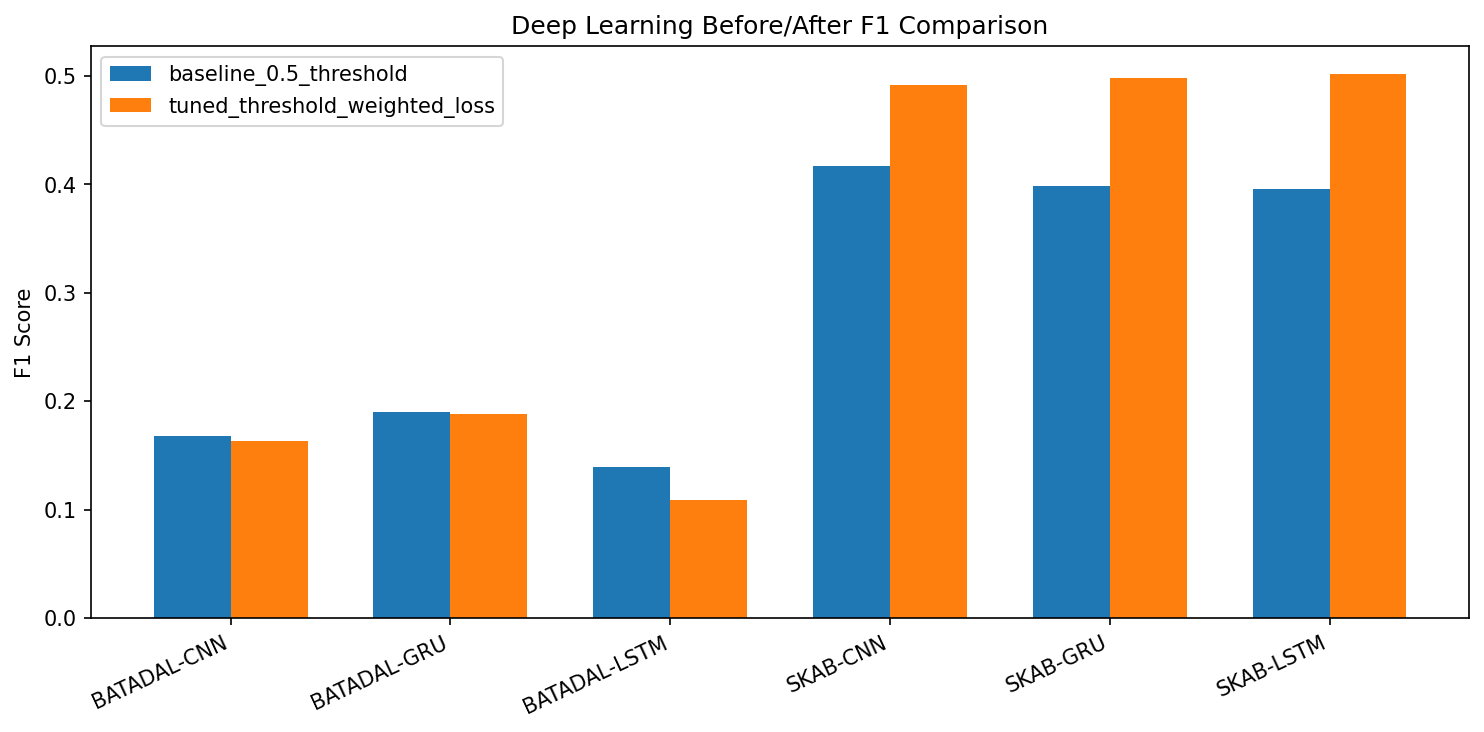

The data file committed next to this chart (first rows):
dataset, model, version, accuracy, precision, recall, f1_score, threshold, pos_weight, loss_name
SKAB, LSTM, baseline_0.5_threshold, 0.7403, 0.7477, 0.4077, 0.5276, 0.5, 1.73, bce
SKAB, LSTM, tuned_threshold_weighted_loss, 0.3558, 0.3558, 1.0, 0.5248, 0.38, 1.73, bce
SKAB, GRU, baseline_0.5_threshold, 0.547, 0.4199, 0.7161, 0.5294, 0.5, 1.73, bce
SKAB, GRU, tuned_threshold_weighted_loss, 0.3832, 0.3658, 1.0, 0.5357, 0.39, 1.73, bce
SKAB, CNN, baseline_0.5_threshold, 0.701, 0.5744, 0.6162, 0.5945, 0.5, 1.73, bce
SKAB, CNN, tuned_threshold_weighted_loss, 0.3558, 0.3558, 1.0, 0.5248, 0.36, 1.73, bce
SKAB, LSTM, baseline_0.5_threshold, 0.6747, 0.5465, 0.5141, 0.5298, 0.5, 1.733, bce
SKAB, LSTM, tuned_threshold_weighted_loss, 0.3565, 0.3565, 1.0, 0.5256, 0.1, 1.733, bce
SKAB, GRU, baseline_0.5_threshold, 0.6629, 0.5265, 0.5403, 0.5333, 0.5, 1.733, bce
SKAB, GRU, tuned_threshold_weighted_loss, 0.3565, 0.3565, 1.0, 0.5256, 0.1, 1.733, bce
SKAB, CNN, baseline_0.5_threshold, 0.6121, 0.4684, 0.6527, 0.5454, 0.5, 1.733, bce
SKAB, CNN, tuned_threshold_weighted_loss, 0.3565, 0.3565, 1.0, 0.5256, 0.1, 1.733, bce
SKAB, LSTM, baseline_0.5_threshold, 0.6327, 0.5067, 0.2049, 0.2918, 0.5, 1.762, bce
SKAB, LSTM, tuned_threshold_weighted_loss, 0.3693, 0.3693, 1.0, 0.5394, 0.43, 1.762, bce
SKAB, GRU, baseline_0.5_threshold, 0.6336, 0.5091, 0.2188, 0.3061, 0.5, 1.762, bce
SKAB, GRU, tuned_threshold_weighted_loss, 0.3693, 0.3693, 1.0, 0.5394, 0.1, 1.762, bce
SKAB, CNN, baseline_0.5_threshold, 0.6269, 0.4898, 0.2471, 0.3285, 0.5, 1.762, bce
SKAB, CNN, tuned_threshold_weighted_loss, 0.3693, 0.3693, 1.0, 0.5394, 0.1, 1.762, bce
SKAB, LSTM, baseline_0.5_threshold, 0.6253, 0.5029, 0.2606, 0.3433, 0.5, 1.776, bce
SKAB, LSTM, tuned_threshold_weighted_loss, 0.3758, 0.3758, 1.0, 0.5463, 0.1, 1.776, bce
SKAB, GRU, baseline_0.5_threshold, 0.5311, 0.4143, 0.5995, 0.49, 0.5, 1.776, bce
SKAB, GRU, tuned_threshold_weighted_loss, 0.4644, 0.4055, 0.9125, 0.5615, 0.45, 1.776, bce
SKAB, CNN, baseline_0.5_threshold, 0.6163, 0.4896, 0.4982, 0.4939, 0.5, 1.776, bce
SKAB, CNN, tuned_threshold_weighted_loss, 0.4696, 0.4059, 0.8866, 0.5568, 0.41, 1.776, bce
SKAB, LSTM, baseline_0.5_threshold, 0.5673, 0.308, 0.1702, 0.2192, 0.5, 1.774, bce
SKAB, LSTM, tuned_threshold_weighted_loss, 0.3696, 0.3312, 0.7512, 0.4597, 0.1, 1.774, bce
SKAB, GRU, baseline_0.5_threshold, 0.6077, 0.3738, 0.1467, 0.2107, 0.5, 1.774, bce
SKAB, GRU, tuned_threshold_weighted_loss, 0.4809, 0.347, 0.5149, 0.4145, 0.12, 1.774, bce
SKAB, CNN, baseline_0.5_threshold, 0.6382, 0.457, 0.0724, 0.125, 0.5, 1.774, bce
SKAB, CNN, tuned_threshold_weighted_loss, 0.3486, 0.3098, 0.672, 0.4241, 0.33, 1.774, bce
SKAB, LSTM, baseline_0.5_threshold, 0.5572, 0.4001, 0.4881, 0.4397, 0.5, 1.778, bce
SKAB, LSTM, tuned_threshold_weighted_loss, 0.4127, 0.3448, 0.7218, 0.4667, 0.46, 1.778, bce
SKAB, GRU, baseline_0.5_threshold, 0.4834, 0.3455, 0.5044, 0.4101, 0.5, 1.778, bce
SKAB, GRU, tuned_threshold_weighted_loss, 0.3772, 0.3486, 0.8628, 0.4966, 0.33, 1.778, bce
SKAB, CNN, baseline_0.5_threshold, 0.5717, 0.4093, 0.458, 0.4323, 0.5, 1.778, bce
SKAB, CNN, tuned_threshold_weighted_loss, 0.4256, 0.3628, 0.8114, 0.5015, 0.41, 1.778, bce
SKAB, LSTM, baseline_0.5_threshold, 0.7077, 0.5915, 0.5793, 0.5854, 0.5, 1.762, bce
SKAB, LSTM, tuned_threshold_weighted_loss, 0.4305, 0.3557, 0.7386, 0.4801, 0.43, 1.762, bce
SKAB, GRU, baseline_0.5_threshold, 0.6559, 0.5129, 0.6715, 0.5816, 0.5, 1.762, bce
SKAB, GRU, tuned_threshold_weighted_loss, 0.4318, 0.3566, 0.7404, 0.4814, 0.4, 1.762, bce
SKAB, CNN, baseline_0.5_threshold, 0.67, 0.5296, 0.6571, 0.5865, 0.5, 1.762, bce
SKAB, CNN, tuned_threshold_weighted_loss, 0.3561, 0.3561, 1.0, 0.5252, 0.1, 1.762, bce
SKAB, LSTM, baseline_0.5_threshold, 0.6249, 0.4789, 0.1778, 0.2593, 0.5, 1.793, bce
SKAB, LSTM, tuned_threshold_weighted_loss, 0.4795, 0.3778, 0.6329, 0.4732, 0.45, 1.793, bce
SKAB, GRU, baseline_0.5_threshold, 0.6296, 0.4959, 0.1826, 0.267, 0.5, 1.793, bce
SKAB, GRU, tuned_threshold_weighted_loss, 0.4372, 0.3704, 0.7486, 0.4956, 0.34, 1.793, bce
SKAB, CNN, baseline_0.5_threshold, 0.6224, 0.4765, 0.226, 0.3066, 0.5, 1.793, bce
SKAB, CNN, tuned_threshold_weighted_loss, 0.5483, 0.4111, 0.516, 0.4576, 0.46, 1.793, bce
SKAB, LSTM, baseline_0.5_threshold, 0.6769, 0.5884, 0.4697, 0.5224, 0.5, 1.777, bce
SKAB, LSTM, tuned_threshold_weighted_loss, 0.3762, 0.3762, 1.0, 0.5467, 0.1, 1.777, bce
SKAB, GRU, baseline_0.5_threshold, 0.6665, 0.5556, 0.5676, 0.5615, 0.5, 1.777, bce
SKAB, GRU, tuned_threshold_weighted_loss, 0.3762, 0.3762, 1.0, 0.5467, 0.1, 1.777, bce
SKAB, CNN, baseline_0.5_threshold, 0.6471, 0.5358, 0.4631, 0.4968, 0.5, 1.777, bce
SKAB, CNN, tuned_threshold_weighted_loss, 0.4742, 0.4102, 0.9087, 0.5653, 0.39, 1.777, bce
SKAB, LSTM, baseline_0.5_threshold, 0.644, 0.5074, 0.06394, 0.1136, 0.5, 1.73, bce
SKAB, LSTM, tuned_threshold_weighted_loss, 0.6108, 0.4061, 0.1974, 0.2657, 0.44, 1.73, bce
SKAB, GRU, baseline_0.5_threshold, 0.6427, 0.4876, 0.03662, 0.06813, 0.5, 1.73, bce
SKAB, GRU, tuned_threshold_weighted_loss, 0.4846, 0.321, 0.3991, 0.3558, 0.45, 1.73, bce
SKAB, CNN, baseline_0.5_threshold, 0.6456, 0.5581, 0.0298, 0.05657, 0.5, 1.73, bce
SKAB, CNN, tuned_threshold_weighted_loss, 0.6456, 0.5248, 0.0658, 0.1169, 0.47, 1.73, bce
... 120 more rows
